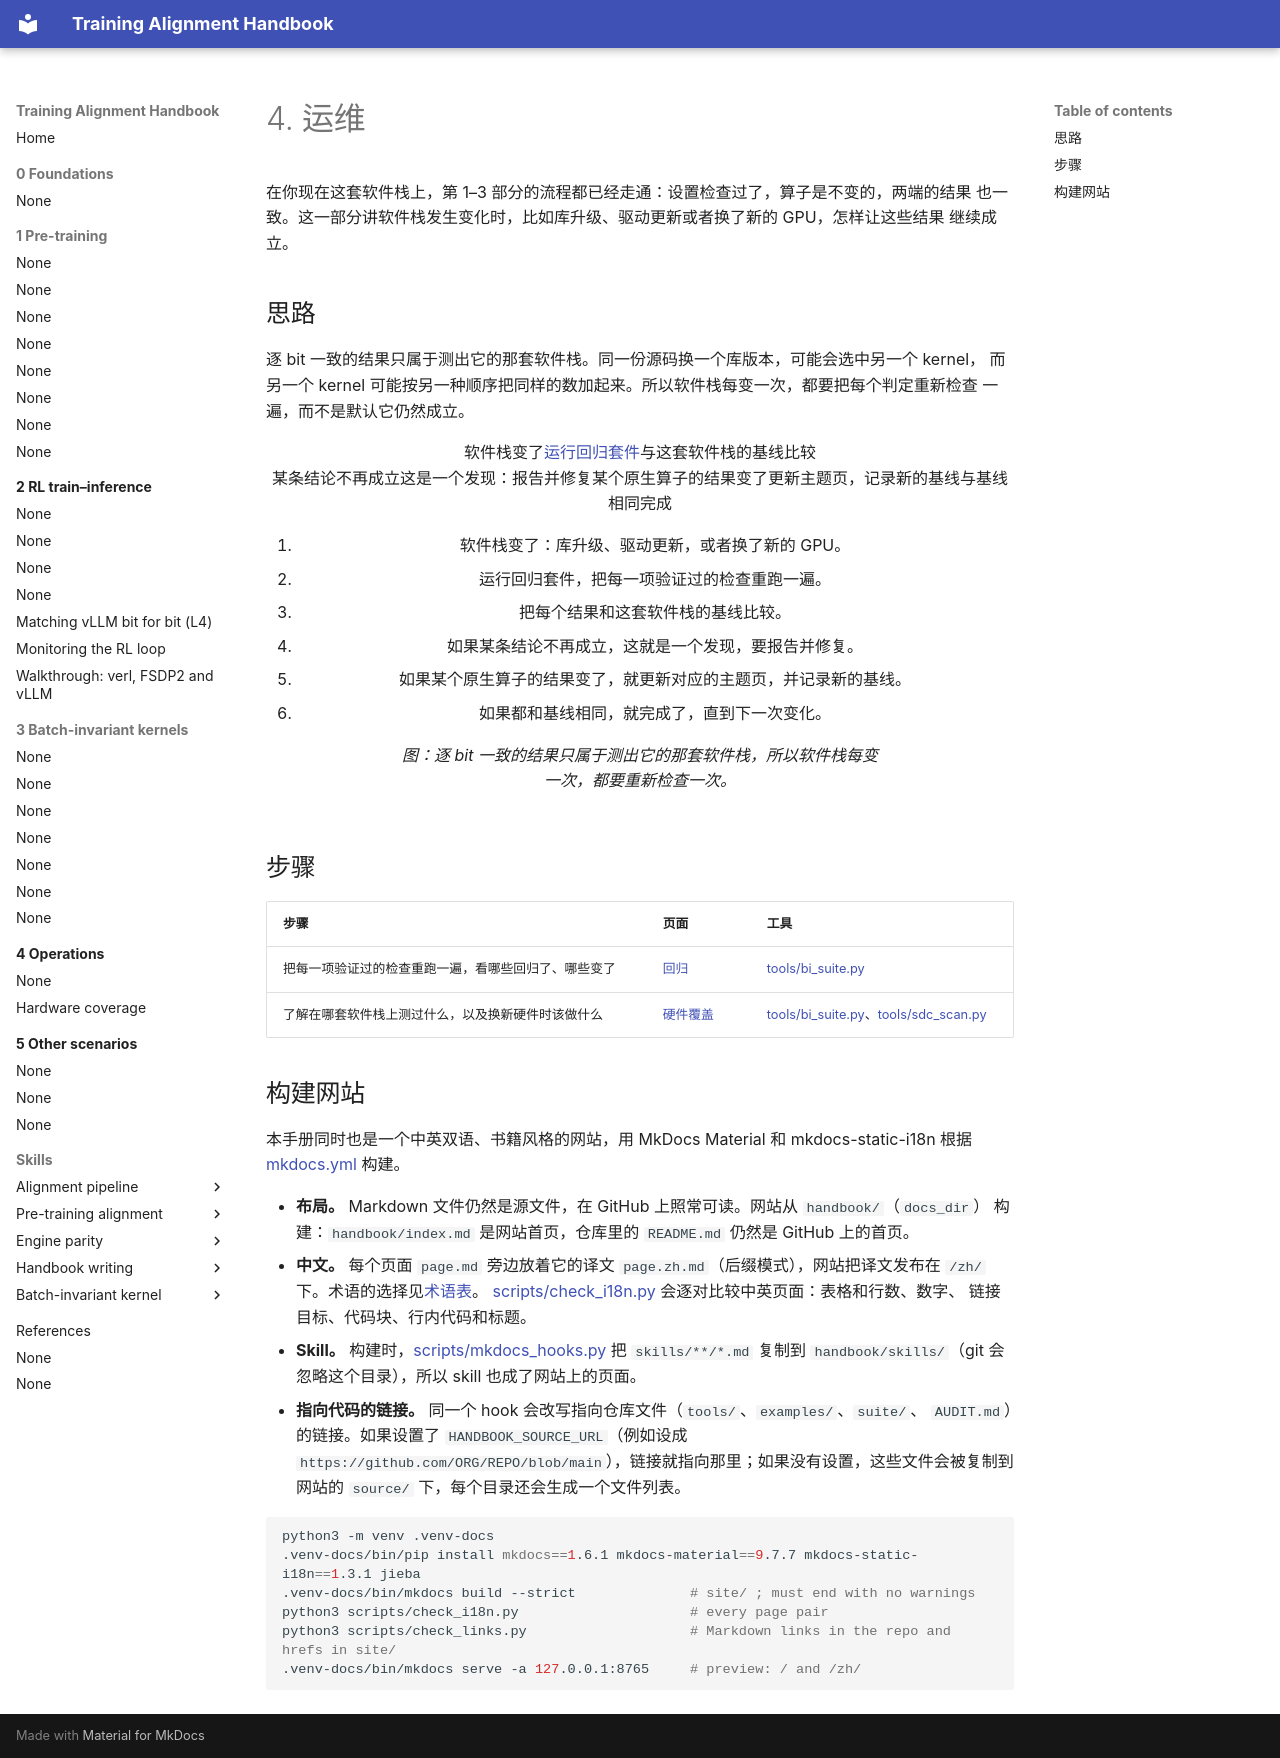

repository: training-alignment/training-alignment-handbook · page: 4-operations/README.zh/index.html · generator: mkdocs

# 4. 运维

在你现在这套软件栈上，第 1–3 部分的流程都已经走通：设置检查过了，算子是不变的，两端的结果
也一致。这一部分讲软件栈发生变化时，比如库升级、驱动更新或者换了新的 GPU，怎样让这些结果
继续成立。

## 思路

逐 bit 一致的结果只属于测出它的那套软件栈。同一份源码换一个库版本，可能会选中另一个 kernel，
而另一个 kernel 可能按另一种顺序把同样的数加起来。所以软件栈每变一次，都要把每个判定重新检查
一遍，而不是默认它仍然成立。

<figure class="fx" data-fig="ops-loop" aria-label="软件栈变化后重新检查结果" markdown>
<div class="fx-stage" markdown>
<div class="fx-seq" style="--n:3" markdown="span"><span class="fx-node" data-hot="0">软件栈变了</span><span class="fx-node" data-hot="1">[运行回归套件](regression.md)</span><span class="fx-node is-decision" data-hot="2">与这套软件栈的基线比较</span></div>
<div class="fx-fork is-end" style="--n:3" markdown="span"><span class="fx-leg" data-hot="3"><span class="fx-when">某条结论不再成立</span><span class="fx-node to-bad" data-hot="3">这是一个发现：报告并修复</span></span><span class="fx-leg" data-hot="4"><span class="fx-when">某个原生算子的结果变了</span><span class="fx-node to-key" data-hot="4">更新主题页，记录新的基线</span></span><span class="fx-leg" data-hot="5"><span class="fx-when">与基线相同</span><span class="fx-node to-ok" data-hot="5">完成</span></span></div>
</div>
<ol class="fx-say">
<li>软件栈变了：库升级、驱动更新，或者换了新的 GPU。</li>
<li>运行回归套件，把每一项验证过的检查重跑一遍。</li>
<li>把每个结果和这套软件栈的基线比较。</li>
<li data-hold="1.5">如果某条结论不再成立，这就是一个发现，要报告并修复。</li>
<li data-hold="1.5">如果某个原生算子的结果变了，就更新对应的主题页，并记录新的基线。</li>
<li data-hold="2">如果都和基线相同，就完成了，直到下一次变化。</li>
</ol>
<figcaption>图：逐 bit 一致的结果只属于测出它的那套软件栈，所以软件栈每变一次，都要重新检查一次。</figcaption>
</figure>

## 步骤

| 步骤 | 页面 | 工具 |
|---|---|---|
| 把每一项验证过的检查重跑一遍，看哪些回归了、哪些变了 | [回归](regression.md) | [tools/bi_suite.py](../../tools/bi_suite.py) |
| 了解在哪套软件栈上测过什么，以及换新硬件时该做什么 | [硬件覆盖](hardware.md) | [tools/bi_suite.py](../../tools/bi_suite.py)、[tools/sdc_scan.py](../../tools/sdc_scan.py) |

## 构建网站

本手册同时也是一个中英双语、书籍风格的网站，用 MkDocs Material 和 mkdocs-static-i18n 根据
[mkdocs.yml](../../mkdocs.yml) 构建。

- **布局。** Markdown 文件仍然是源文件，在 GitHub 上照常可读。网站从 `handbook/`（`docs_dir`）
  构建：`handbook/index.md` 是网站首页，仓库里的 `README.md` 仍然是 GitHub 上的首页。
- **中文。** 每个页面 `page.md` 旁边放着它的译文 `page.zh.md`（后缀模式），网站把译文发布在
  `/zh/` 下。术语的选择见[术语表](../glossary.md)。
  [scripts/check_i18n.py](../../scripts/check_i18n.py) 会逐对比较中英页面：表格和行数、数字、
  链接目标、代码块、行内代码和标题。
- **Skill。** 构建时，[scripts/mkdocs_hooks.py](../../scripts/mkdocs_hooks.py) 把
  `skills/**/*.md` 复制到 `handbook/skills/`（git 会忽略这个目录），所以 skill 也成了网站上的页面。
- **指向代码的链接。** 同一个 hook 会改写指向仓库文件（`tools/`、`examples/`、`suite/`、
  `AUDIT.md`）的链接。如果设置了 `HANDBOOK_SOURCE_URL`（例如设成
  `https://github.com/ORG/REPO/blob/main`），链接就指向那里；如果没有设置，这些文件会被复制到
  网站的 `source/` 下，每个目录还会生成一个文件列表。

```bash
python3 -m venv .venv-docs
.venv-docs/bin/pip install mkdocs==1.6.1 mkdocs-material==9.7.7 mkdocs-static-i18n==1.3.1 jieba
.venv-docs/bin/mkdocs build --strict              # site/ ; must end with no warnings
python3 scripts/check_i18n.py                     # every page pair
python3 scripts/check_links.py                    # Markdown links in the repo and hrefs in site/
.venv-docs/bin/mkdocs serve -a 127.0.0.1:8765     # preview: / and /zh/
```
